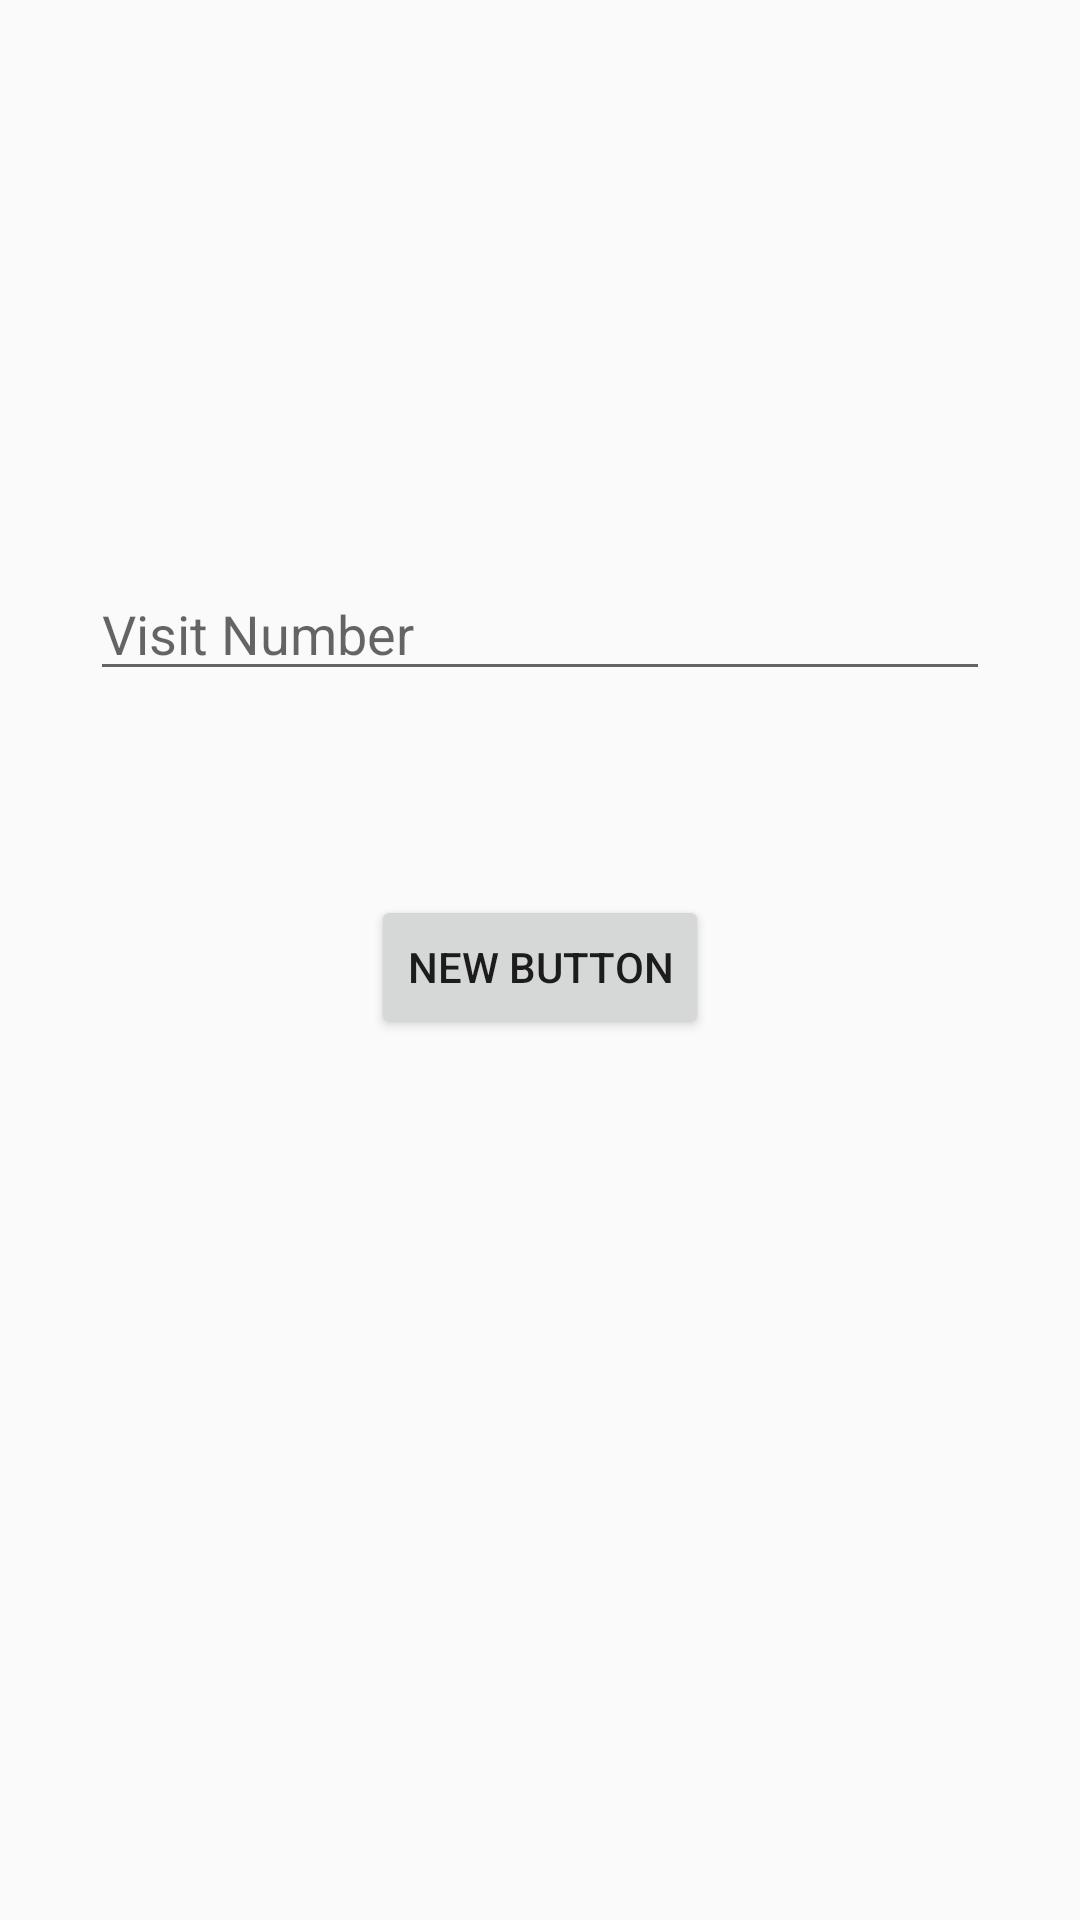

The Android layout XML behind this screen, and the referenced resources:
<!-- AndroidManifest.xml: application theme AppTheme -->
<!-- res/layout/activity_transfer_data.xml -->
<?xml version="1.0" encoding="utf-8"?>
<RelativeLayout xmlns:android="http://schemas.android.com/apk/res/android"
    xmlns:tools="http://schemas.android.com/tools"
    android:layout_width="match_parent"
    android:layout_height="match_parent"
    android:paddingBottom="@dimen/activity_vertical_margin"
    android:paddingLeft="@dimen/activity_horizontal_margin"
    android:paddingRight="@dimen/activity_horizontal_margin"
    android:paddingTop="@dimen/activity_vertical_margin"
    tools:context="com.su.lapponampai_w.mhm_app_beta1.TransferDataActivity">

    <EditText
        android:layout_width="300dp"
        android:layout_height="wrap_content"
        android:id="@+id/editText13"
        android:layout_alignParentTop="true"
        android:layout_centerHorizontal="true"
        android:layout_marginTop="173dp"
        android:hint="Visit Number" />

    <Button
        android:layout_width="wrap_content"
        android:layout_height="wrap_content"
        android:text="New Button"
        android:id="@+id/btnTransferDataActivity"
        android:layout_below="@+id/editText13"
        android:layout_centerHorizontal="true"
        android:layout_marginTop="68dp" />
</RelativeLayout>
<!-- resources referenced by this layout -->
<resources>
  <dimen name="activity_horizontal_margin">16dp</dimen>
  <dimen name="activity_vertical_margin">16dp</dimen>
  <style name="AppTheme" parent="Theme.AppCompat.Light.NoActionBar">
          
          <item name="colorPrimary">@color/colorPrimary</item>
          <item name="colorPrimaryDark">@color/colorPrimaryDark</item>
          <item name="colorAccent">@color/colorAccent</item>
      </style>
  <color name="colorPrimary">#c82c6a8e</color>
  <color name="colorPrimaryDark">#640e27c7</color>
  <color name="colorAccent">#f9f3e5</color>
</resources>
